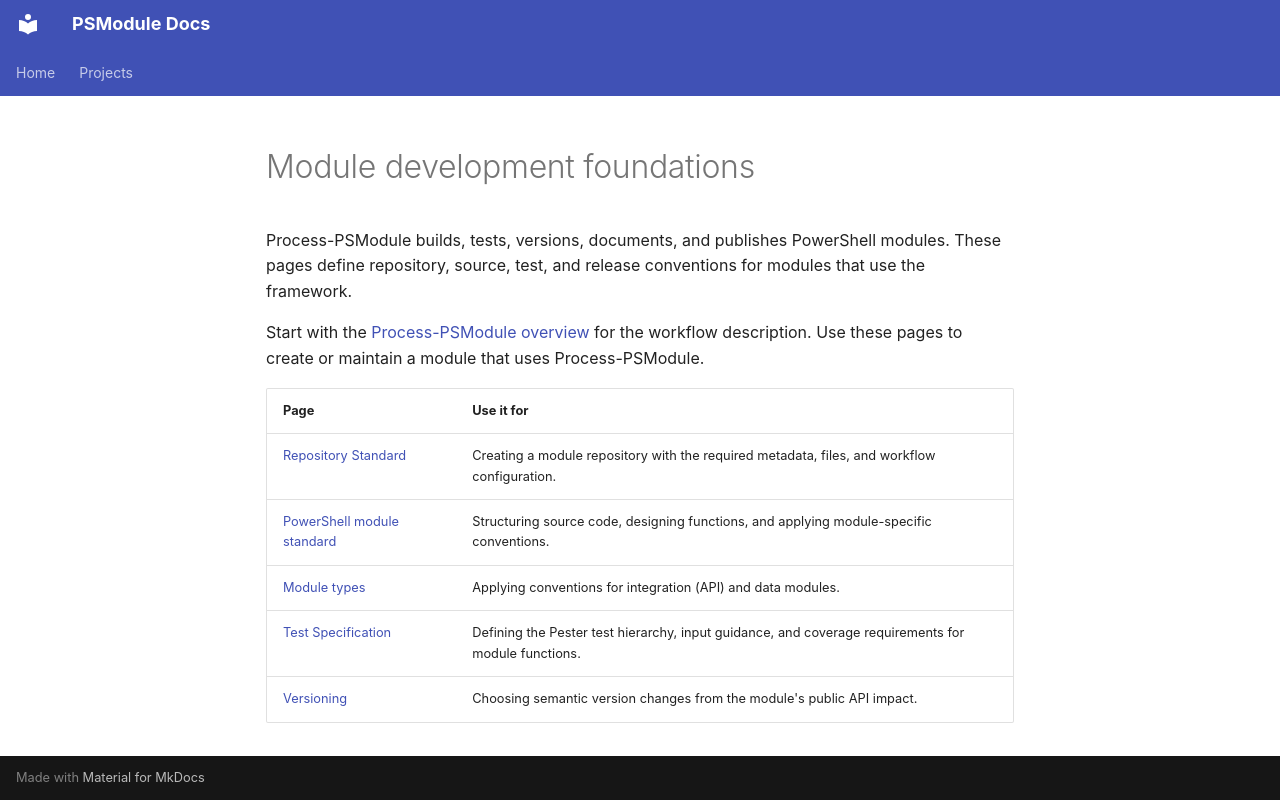

repository: PSModule/Process-PSModule · page: content/reference/module-development-foundations/index.html · generator: mkdocs

# Module development foundations

Process-PSModule builds, tests, versions, documents, and publishes PowerShell modules.
These pages define repository, source, test, and release conventions for modules that use the framework.

Start with the [Process-PSModule overview](../index.md) for the workflow description.
Use these pages to create or maintain a module that uses Process-PSModule.

| Page | Use it for |
| --- | --- |
| [Repository Standard](repository-standard.md) | Creating a module repository with the required metadata, files, and workflow configuration. |
| [PowerShell module standard](powershell-module-standard.md) | Structuring source code, designing functions, and applying module-specific conventions. |
| [Module types](module-types.md) | Applying conventions for integration (API) and data modules. |
| [Test Specification](test-specification.md) | Defining the Pester test hierarchy, input guidance, and coverage requirements for module functions. |
| [Versioning](versioning.md) | Choosing semantic version changes from the module's public API impact. |
